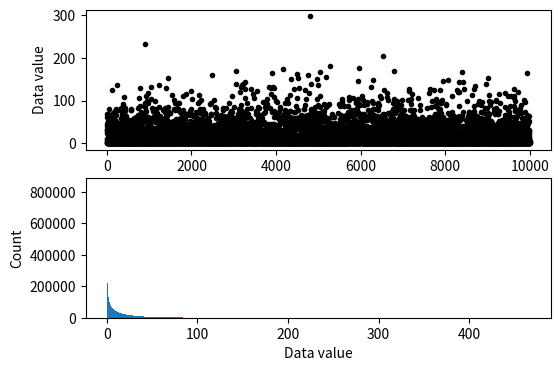
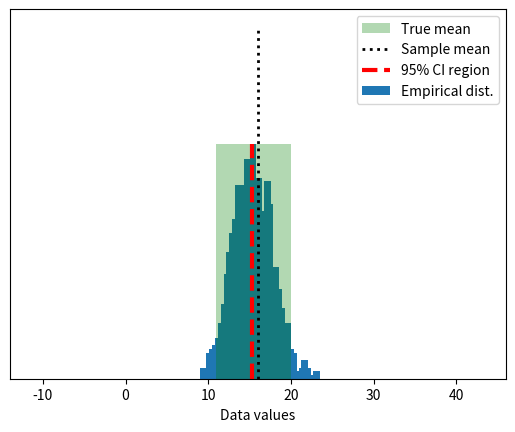

Reproduce these figures in Python, in order.
# import libraries
import matplotlib.pyplot as plt
import numpy as np
import scipy.stats as stats
from matplotlib.patches import Polygon

## simulate data

popN = int(1e7)  # lots and LOTS of data!!

# the data (note: non-normal!)
population = (4*np.random.randn(popN))**2

# we can calculate the exact population mean
popMean = np.mean(population)

# let's see it
fig,ax = plt.subplots(2,1,figsize=(6,4))

# only plot every 1000th sample
ax[0].plot(population[::1000],'k.')
ax[0].set_xlabel('Data index')
ax[0].set_ylabel('Data value')

ax[1].hist(population,bins='fd')
ax[1].set_ylabel('Count')
ax[1].set_xlabel('Data value')
plt.show()


## draw a random sample

# parameters
samplesize = 40
confidence = 95 # in percent

# compute sample mean
randSamples = np.random.randint(0,popN,samplesize)
sampledata  = population[randSamples]
samplemean  = np.mean(population[randSamples])
samplestd   = np.std(population[randSamples]) # used later for analytic solution



### now for bootstrapping
numBoots  = 1000
bootmeans = np.zeros(numBoots)

# resample with replacement
for booti in range(numBoots):
    bootmeans[booti] = np.mean( np.random.choice(sampledata,samplesize) )

# find confidence intervals
confint = [0,0] # initialize
# `/2`: 2 sides of C.I
confint[0] = np.percentile(bootmeans,(100-confidence)/2)
confint[1] = np.percentile(bootmeans,100-(100-confidence)/2)

## graph everything
fig,ax = plt.subplots(1,1)

# start with histogram of resampled means
y,x = np.histogram(bootmeans,40)
y = y/max(y)
x = (x[:-1]+x[1:])/2
ax.bar(x,y)

y = np.array([ [confint[0],0],[confint[1],0],[confint[1],1],[confint[0],1] ])
p = Polygon(y,facecolor='g',alpha=.3)
ax.add_patch(p)

# now add the lines
ax.plot([popMean,popMean],[0, 1.5],'k:',linewidth=2)
ax.plot([samplemean,samplemean],[0, 1],'r--',linewidth=3)
ax.set_xlim([popMean-30, popMean+30])
ax.set_yticks([])
ax.set_xlabel('Data values')
ax.legend(('True mean','Sample mean','%g%% CI region'%confidence,'Empirical dist.'))
plt.show()

## compare against the analytic confidence interval

# compute confidence intervals
citmp = (1-confidence/100)/2
confint2 = samplemean + stats.t.ppf([citmp, 1-citmp],samplesize-1) * samplestd/np.sqrt(samplesize)

print('Empirical: %g - %g'%(confint[0],confint[1]))
print('Analytic:  %g - %g'%(confint2[0],confint2[1]))

